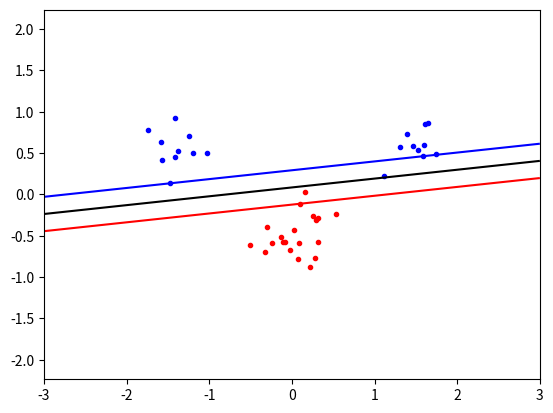

Python code for this plot:
from scipy.optimize import minimize
import random, math
import numpy as np
import matplotlib.pyplot as plt

#N will be modified by the code after random is called
N = 0

matrix_p = np.empty((1,1))
targets = np.empty(0)

C = 10

sigma = None

def objective(vec_a):
    first_term = 0
    second_term = 0
    for i in range(N):
        for j in range(N):
            first_term += vec_a[i]*vec_a[j]*matrix_p[i][j]
        second_term += vec_a[i]
    #toRtn = (first_term/2) - second_term
    return (first_term/2) - second_term


#Implement different kernel functions
def linear_kernel_1(xi,xj):
    return np.dot(xi, xj)

def polynomial_kernel(xi,xj, p=2):
    return pow((np.dot(xi,xj) + 1), p) 

def RBF_kernel(xi, xj, a=sigma):
    return np.exp(-((np.linalg.norm(xi-xj)**2))/(2*a**2))

def kernel_fun(xi,xj):
    return linear_kernel_1(xi,xj)
    #return polynomial_kernel(xi,xj)
    #return RBF_kernel(xi,xj,2)

def zerofun(vec_a):
    toRtn = np.dot(vec_a, targets)
    #print("DEBUG Zerofun %f" % (toRtn))
    return toRtn

def save_matrix(inputs, targets):
    matrix_p = np.empty((N,N))
    for i in range(N):
        for j in range(N):
            matrix_p[i][j] = targets[i]*targets[j]*kernel_fun(inputs[i], inputs[j])
    return matrix_p

def perform_b(ext_alpha):
    b=0
    #print(len(ext_alpha))
    for s in ext_alpha:
        #Check that point is on the margin
        if C is None or (s['a']>0 and s['a']<C):
            print("DEBUG: ENTRATO in IF")
            for i in ext_alpha:
                b += i['a']*i['t']*kernel_fun(s['x'], i['x'])
            b = b - s['t']
            return b

def ind(s, ext_a, targets, b):
    to_rtn = 0
    for i in ext_a:
        to_rtn += i['a']*i['t']*kernel_fun(s,i['x'])

    to_rtn = to_rtn - b
    return to_rtn


#MAIN

#Generating data
np.random.seed()

classA = np.concatenate(
    (np.random.randn(10,2) * 0.2 + [1.5, 0.5],
    np.random.randn(10,2) * 0.2 + [-1.5, 0.5]))

classB = np.random.randn(20, 2) * 0.2 + [0.0, -0.5]

inputs = np.concatenate((classA, classB))
targets = np.concatenate(
    (np.ones(classA.shape[0]),
    -np.ones(classB.shape[0])))

N = inputs.shape[0]

#Compute sigma (std deviation)
sigma = np.std(inputs)

permute = list(range(N))
random.shuffle(permute)
inputs = inputs[permute, :]
targets = targets[permute]

zeros = np.zeros(N)

#Save matrix before calling minimiza
matrix_p = save_matrix(inputs, targets)

#print(matrix_p)

ret = minimize(objective, zeros, method='SLSQP' ,bounds=[(0,C) for b in range(N)], constraints={'type':'eq', 'fun':zerofun}) 

alpha = ret['x']

print("DEBUG: Result %r" % ret['success'])

#Extract the nonzero values
ext_alpha = list()
#print("DEBUG", len(alpha))
#print("DEBUG", alpha)
for i in range(len(alpha)):
    if abs(alpha[i]) > 0.0000001:
        #print("DEBUG Maggiore")
        #Save            
        ext_alpha.append({'a':alpha[i], 'x':inputs[i], 't':targets[i]})

#Calculate b using eq (7)
b = perform_b(ext_alpha)

print("DEBUG: b: %f" % (b))


#PLOTTING

plt.plot([p[0] for p in classA],
        [p[1] for p in classA], 'b.')

plt.plot([p[0] for p in classB],
        [p[1] for p in classB], 'r.')

#PLOTTING DEC BOUNDARY
x_grid = np.linspace(-3,3)
y_grid = np.linspace(-2,2)

grid=np.array([[ind(np.array((x,y)), ext_alpha, targets, b)
                    for x in x_grid] for y in y_grid])

plt.contour(x_grid, y_grid, grid, 
            (-1.0, 0.0, 1.0),
            colors=('red', 'black', 'blue'),
            linewidth=(1,3,1))

plt.axis('equal')
#plt.savefig('svmplot.pdf')
plt.show()




'''
minimize(objective, start, bounds=B, constraint=XC)
alpha = ret['x']

objective is a function we have to define that takes a vector a as argument and return a scalar value.
It should implement equation (4)

start is a vector with the initial guess of the a vector.
Can simply yse numpy.zeros(N)

B is a list of pairs of the same length as the a-vector
statint the lower and upper bounds for the corresponding element in a
e.g: B=[(0,C) for b in range(N)]
B=[(0,none) for b in range(N)] to only have lower bound

XC is used to impose other constraint.
We will use it to impose the equality constraint. Parameters is given
as a dictionare with the fields type and fun stating the type and
the implementation of the costraint
con = {'type':'eq', 'fun', zerofun}
zerofun is a function defined by us that calculate the value which should
be constrained to zero.
It takes a vector as argument and return a scalar value.

We have to implement:
- A suitable kernel function
    Start with the linear kernel (scalary product) but also esplore other kernels

- The function objective
    t and K can be global
    hint: pre-compute a matrix outside of the function and then store in a global variable
        Inside the function use numpy.dot and numpy.sum

- The function zerofun
    Should implement the equality costraint of equation (10)
    Use numpy.dot

- Call minimize
    It return a dictionare with some interesting keys
    'x' to pick out the actual a values
    'success' hold a boolean which is True if the optimizer
    actually found a solution

- Extract the non-zero a values
Only a few of the a values will be non-zero
We are dealing with floating point values so they will be 
approximately zero. Use a threshold (10^-5) to determine which
are to be regarded as non-zer0
Save the non-zerp a along with the corresponding data points (x) 
and target values (t) in a separata data structure

- Calculate the b value using equation (7)
    Must use a point ON the margin
    A point with a larger than zero but less than C

- Implement the indicator function, equation (6)
    Uses the non-zero a together with their x and t to classify new points


- Code for generating test data and visualizing the results in order
to test our support vector machine
'''